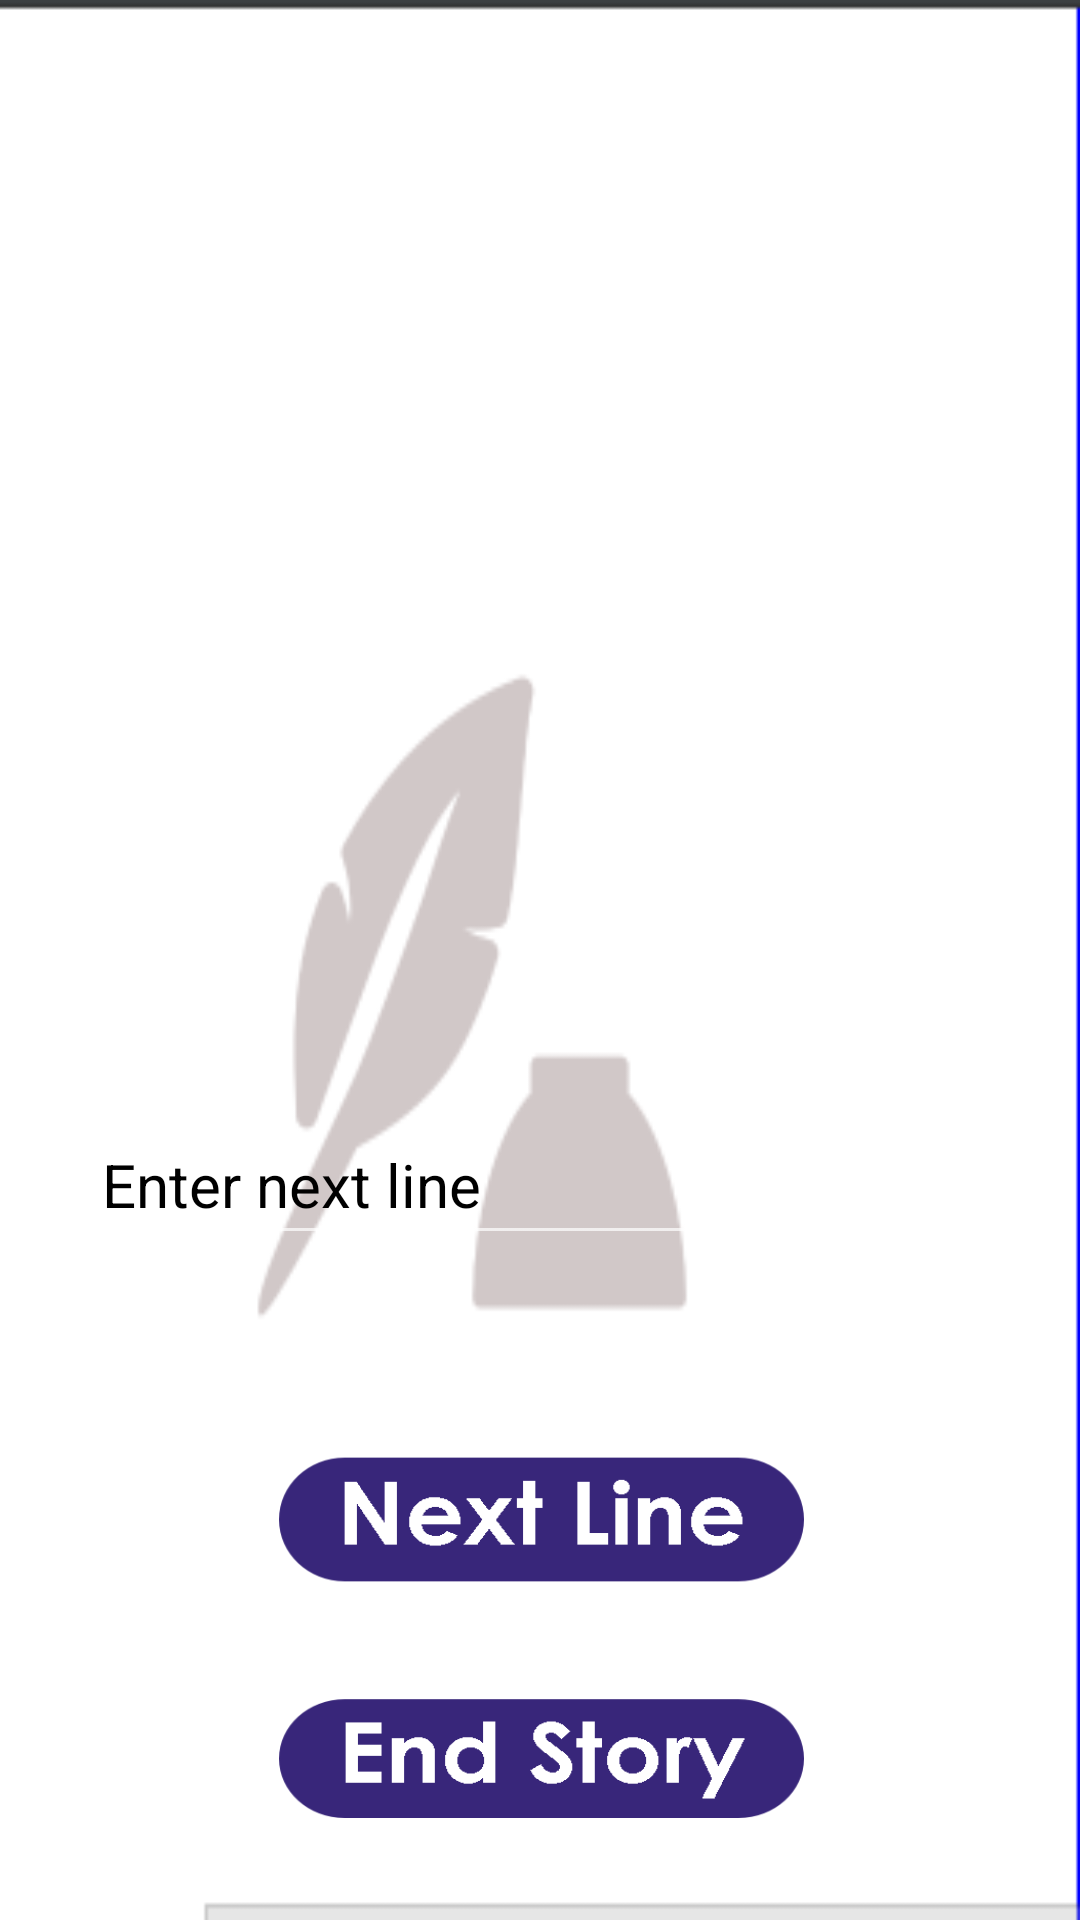

Android layout source for this screen:
<!-- AndroidManifest.xml: activity theme SplashTheme -->
<!-- res/layout/activity_write.xml -->
<?xml version="1.0" encoding="utf-8"?>
<android.support.constraint.ConstraintLayout xmlns:android="http://schemas.android.com/apk/res/android"
    xmlns:app="http://schemas.android.com/apk/res-auto"
    xmlns:tools="http://schemas.android.com/tools"
    android:layout_width="match_parent"
    android:layout_height="match_parent"
    android:background="@drawable/watermarkbg"
    tools:context="com.example.shylajhaa.storybuilder.WriteActivity">

    <TextView
        android:id="@+id/oldLine"
        android:layout_width="375dp"
        android:layout_height="297dp"
        android:layout_marginBottom="8dp"
        android:layout_marginLeft="8dp"
        android:layout_marginRight="8dp"
        android:layout_marginTop="8dp"
        android:textSize="20sp"
        android:textColor="#000000"
        app:layout_constraintBottom_toBottomOf="parent"
        app:layout_constraintHorizontal_bias="0.428"
        app:layout_constraintLeft_toLeftOf="parent"
        app:layout_constraintRight_toRightOf="parent"
        app:layout_constraintTop_toTopOf="parent"
        app:layout_constraintVertical_bias="0.0" />

    <Button
        android:id="@+id/next"
        android:layout_width="175dp"
        android:layout_height="165dp"
        android:layout_marginBottom="8dp"
        android:layout_marginLeft="8dp"
        android:layout_marginRight="8dp"
        android:layout_marginTop="8dp"
        android:background="@drawable/nextline"
        app:layout_constraintBottom_toBottomOf="parent"
        app:layout_constraintHorizontal_bias="0.502"
        app:layout_constraintLeft_toLeftOf="parent"
        app:layout_constraintRight_toRightOf="parent"
        app:layout_constraintTop_toTopOf="parent"
        app:layout_constraintVertical_bias="0.906" />

    <Button
        android:id="@+id/end_story"
        android:layout_width="175dp"
        android:layout_height="125dp"
        android:layout_marginBottom="8dp"
        android:layout_marginLeft="8dp"
        android:layout_marginRight="8dp"
        android:layout_marginTop="8dp"
        android:background="@drawable/endstory"
        app:layout_constraintBottom_toBottomOf="parent"
        app:layout_constraintHorizontal_bias="0.502"
        app:layout_constraintLeft_toLeftOf="parent"
        app:layout_constraintRight_toRightOf="parent"
        app:layout_constraintTop_toTopOf="parent"
        app:layout_constraintVertical_bias="1.0" />

    <EditText
        android:id="@+id/newLine"
        android:layout_width="300dp"
        android:layout_height="50dp"
        android:layout_marginBottom="8dp"
        android:layout_marginLeft="8dp"
        android:layout_marginRight="8dp"
        android:layout_marginTop="8dp"
        android:ems="10"
        android:hint="@string/enter_next_line"
        android:inputType="textPersonName"
        android:textColorHint="#000000"
        android:textSize="20sp"
        app:layout_constraintBottom_toBottomOf="parent"
        app:layout_constraintLeft_toLeftOf="parent"
        app:layout_constraintRight_toRightOf="parent"
        app:layout_constraintTop_toTopOf="parent"
        app:layout_constraintVertical_bias="0.628" />
</android.support.constraint.ConstraintLayout>
<!-- resources referenced by this layout -->
<resources>
  <!-- drawable endstory: png bitmap (drawable, 6973 bytes) -->
  <!-- drawable nextline: png bitmap (drawable, 7336 bytes) -->
  <!-- drawable watermarkbg: png bitmap (drawable, 7626 bytes) -->
  <string name="enter_next_line">Enter next line</string>
  <style name="SplashTheme" parent="Theme.AppCompat.NoActionBar" />
</resources>
